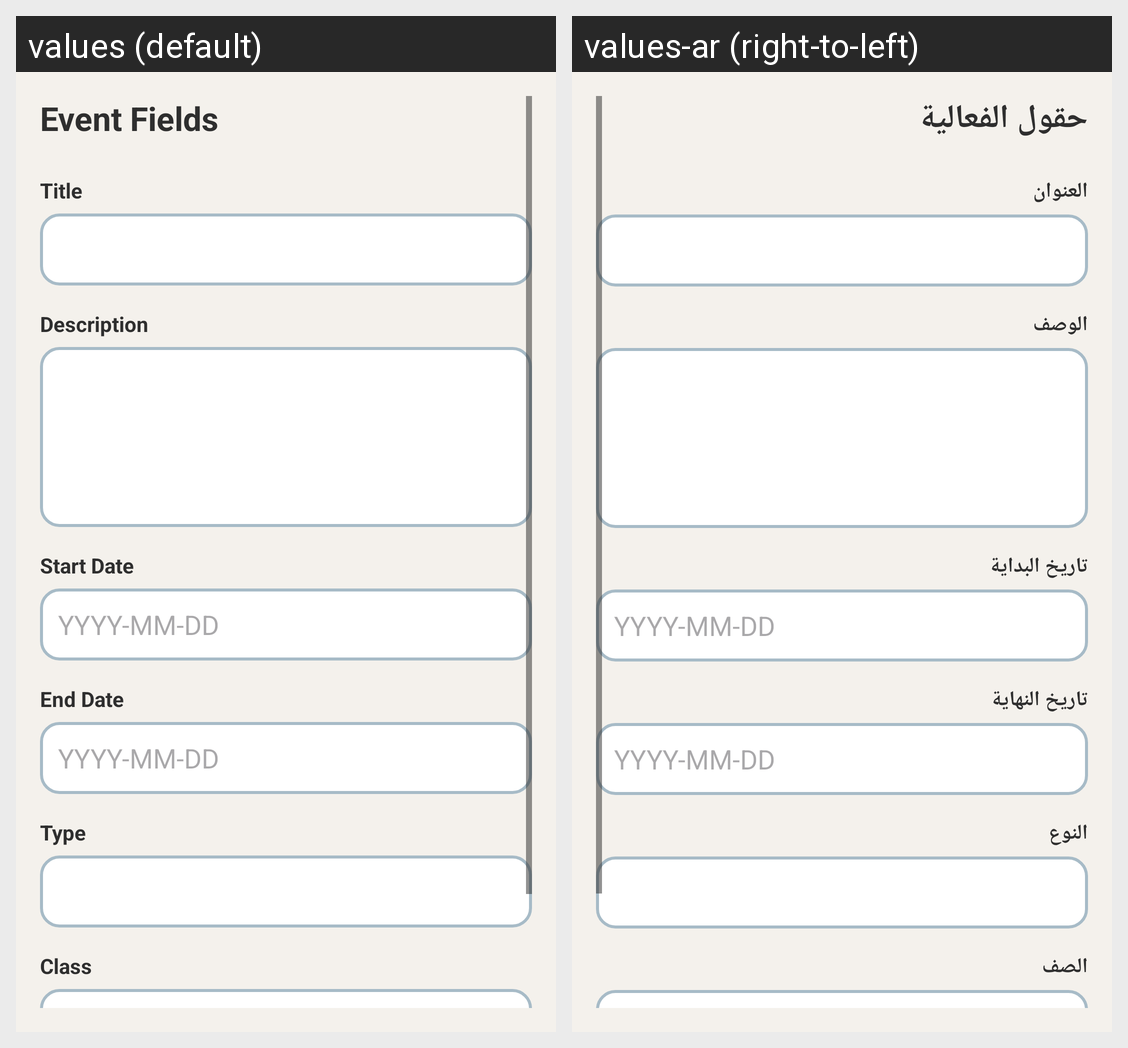

Locale-by-locale string values for the Android screen shown in this grid:
Android screen res/layout/fragment_admin_event_modification.xml rendered under 2 locales, left to right: values (default), values-ar (right-to-left). Device: Nexus 5 (rendered at 1080×1920; each locale shown at half size, 540×960, under a caption strip naming it); theme Theme.Edubridge.
Strings drawn on this screen, with the default value and each locale's value (text and hints the layout hard-codes, and strings that could not be matched under every locale, appear in the picture but are not listed):

event_fields
  values: Event Fields
  values-ar: حقول الفعالية

event_title
  values: Title
  values-ar: العنوان

event_description
  values: Description
  values-ar: الوصف

start_date
  values: Start Date
  values-ar: تاريخ البداية

end_date
  values: End Date
  values-ar: تاريخ النهاية

event_type
  values: Type
  values-ar: النوع

event_class
  values: Class
  values-ar: الصف
